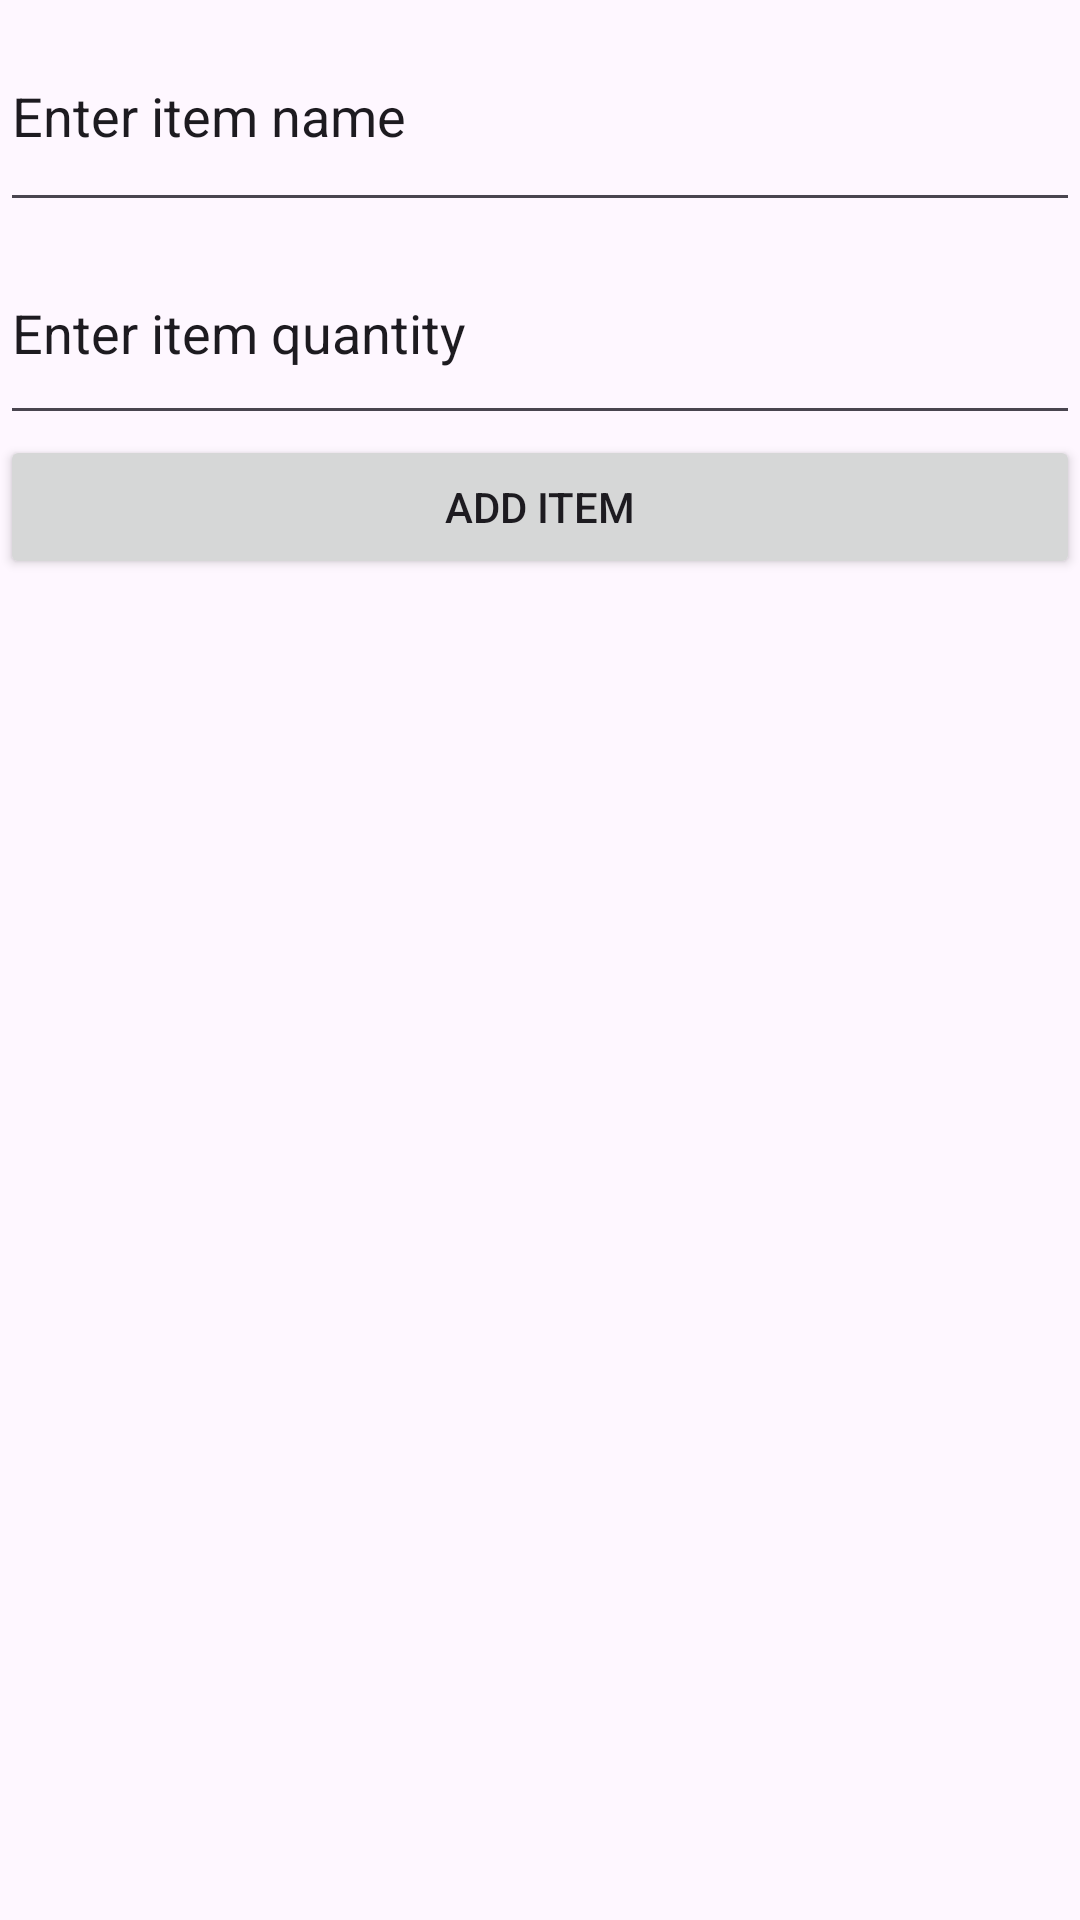

Produce the Android XML layout that renders to this screen, including the resource entries it uses.
<!-- AndroidManifest.xml: application theme Theme.InventoryApplication -->
<!-- res/layout/activity_add_inventory_item.xml -->
<?xml version="1.0" encoding="utf-8"?>
<androidx.constraintlayout.widget.ConstraintLayout xmlns:android="http://schemas.android.com/apk/res/android"
    xmlns:app="http://schemas.android.com/apk/res-auto"
    xmlns:tools="http://schemas.android.com/tools"
    android:id="@+id/main"
    android:layout_width="match_parent"
    android:layout_height="match_parent"
    tools:context=".AddInventoryItem">

    <LinearLayout
        android:layout_width="match_parent"
        android:layout_height="match_parent"
        android:orientation="vertical"
        app:layout_constraintBottom_toBottomOf="parent"
        app:layout_constraintEnd_toEndOf="parent"
        app:layout_constraintStart_toStartOf="parent"
        app:layout_constraintTop_toTopOf="parent">

        <EditText
            android:id="@+id/editItemName"
            android:layout_width="match_parent"
            android:layout_height="74dp"
            android:autofillHints="Enter Item name"
            android:ems="10"
            android:hint="@string/enter_item_name"
            android:inputType="text"
            android:selectAllOnFocus="true"
            android:text="@string/enter_item_name"
            android:textIsSelectable="true" />

        <EditText
            android:id="@+id/editItemQuantity"
            android:layout_width="match_parent"
            android:layout_height="71dp"
            android:autofillHints="Enter item quantity"
            android:ems="10"
            android:inputType="number"
            android:selectAllOnFocus="true"
            android:text="@string/enter_item_qty"
            android:textIsSelectable="true"
            android:tooltipText="Enter Quantity" />

        <Button
            android:id="@+id/buttonUpdateItem"
            android:layout_width="match_parent"
            android:layout_height="wrap_content"
            android:text="@string/add_item" />
    </LinearLayout>
</androidx.constraintlayout.widget.ConstraintLayout>
<!-- resources referenced by this layout -->
<resources>
  <string name="add_item">Add Item</string>
  <string name="enter_item_name">Enter item name</string>
  <string name="enter_item_qty">Enter item quantity</string>
  <style name="Theme.InventoryApplication" parent="Base.Theme.InventoryApplication" />
  <style name="Base.Theme.InventoryApplication" parent="Theme.Material3.DayNight.NoActionBar">
          
          
      </style>
</resources>
